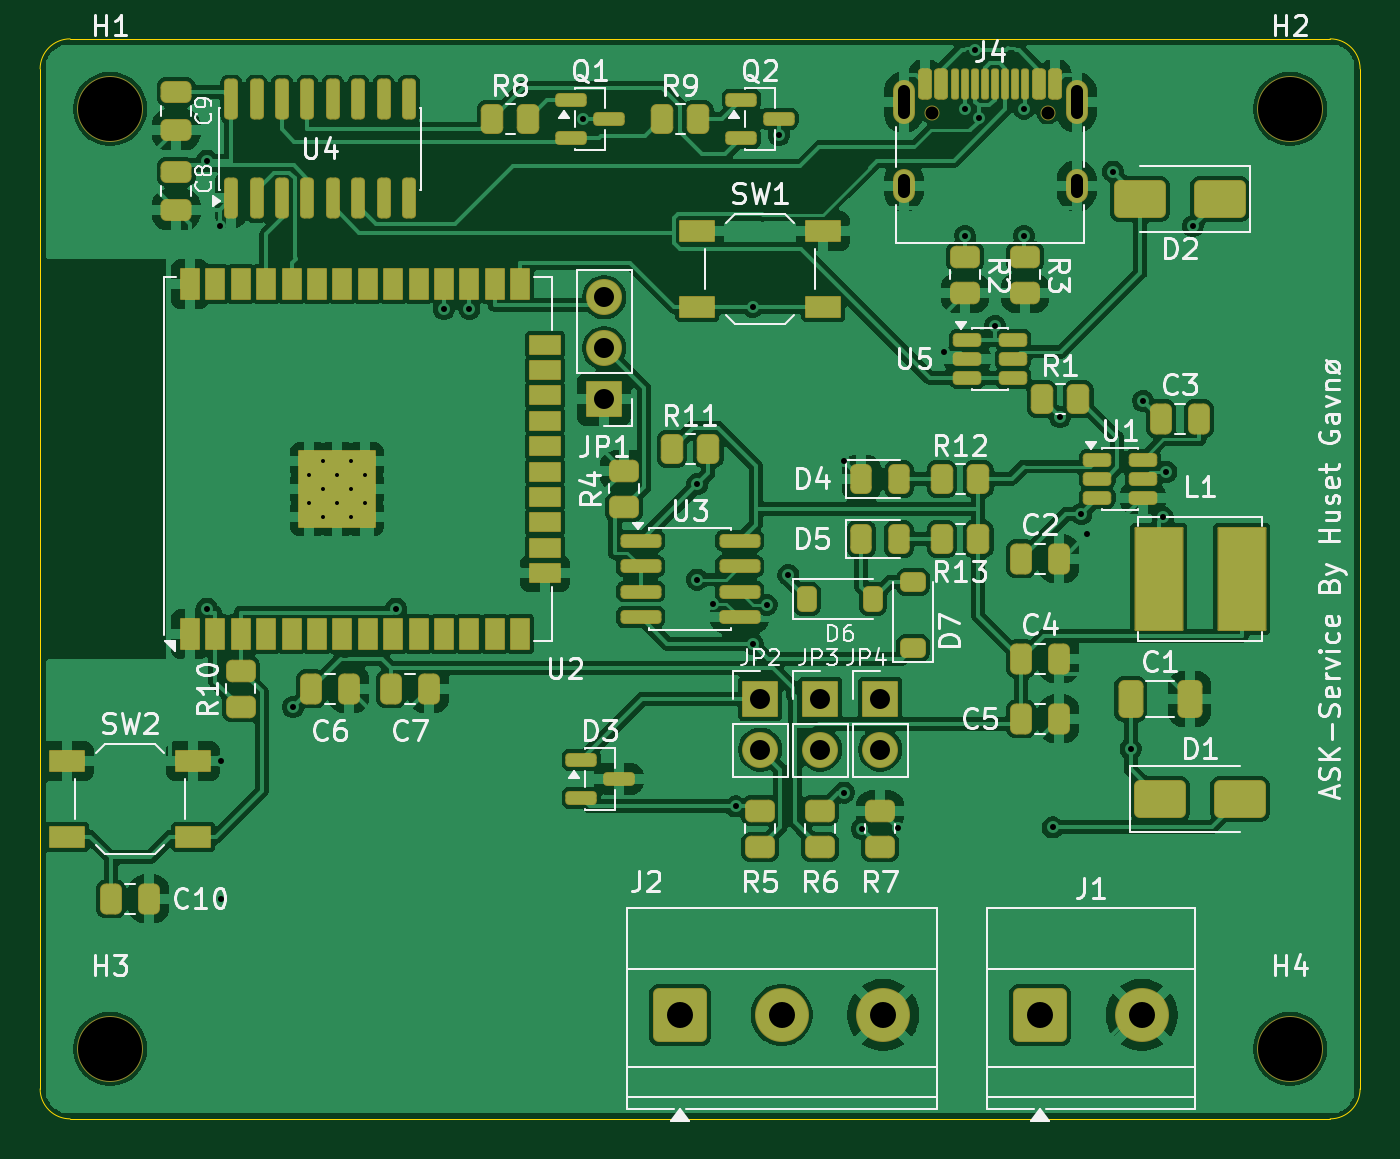
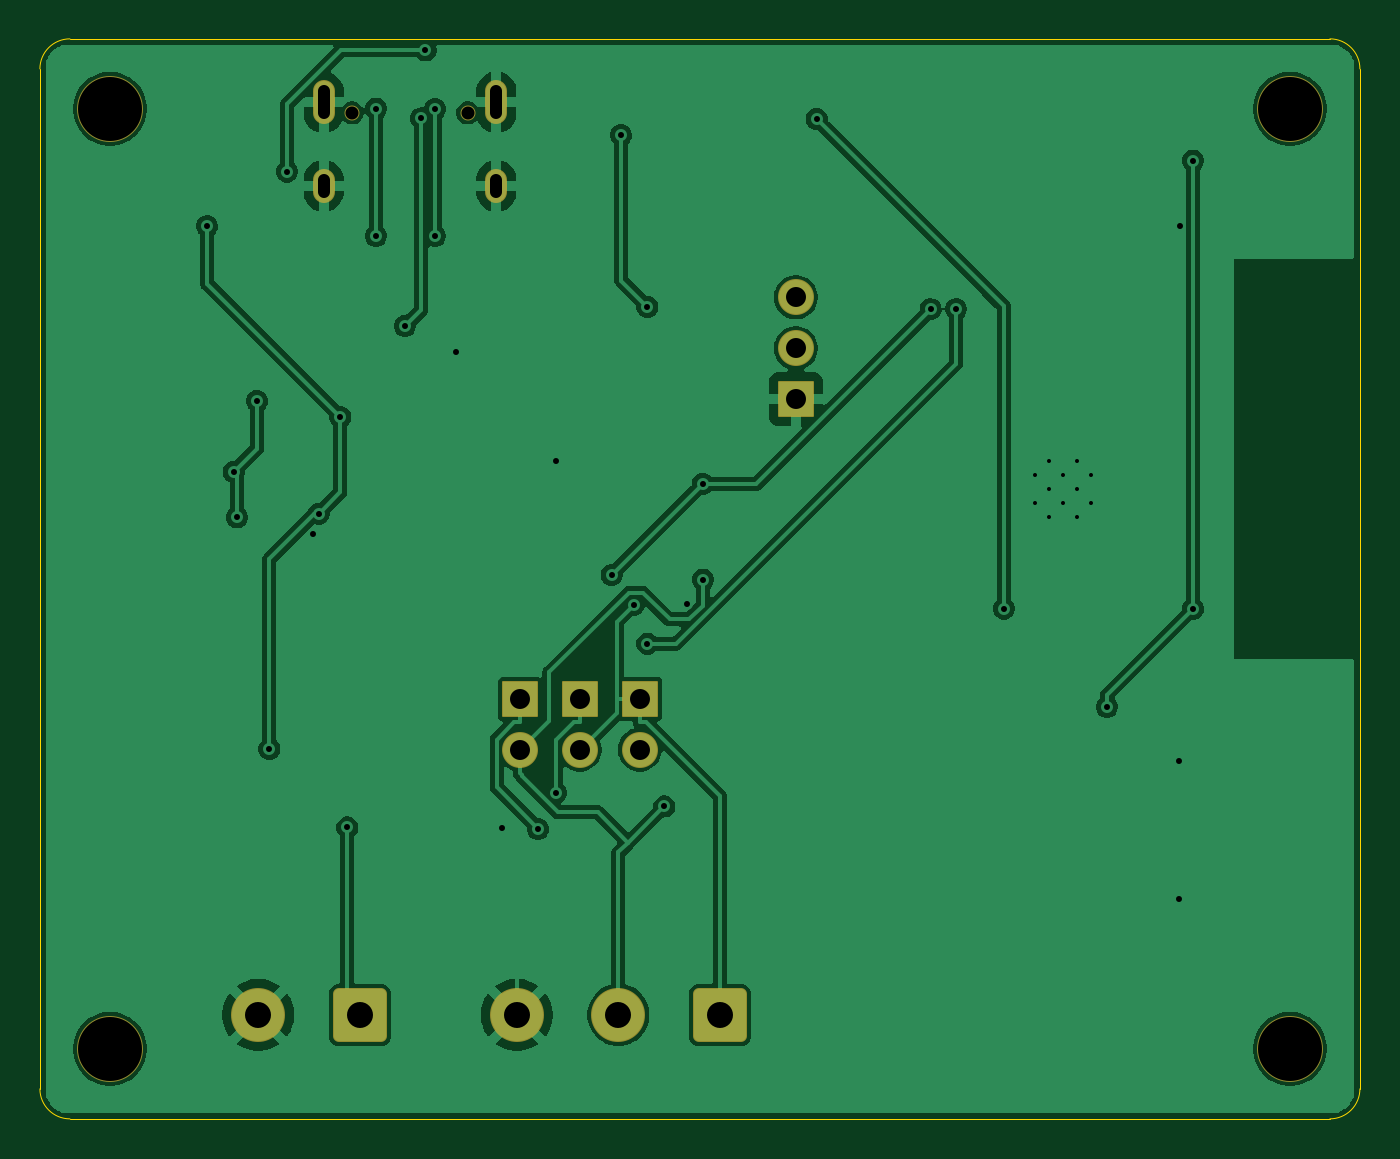
Circuit board: 9 layer files. Board 66.0 x 54.0 mm.
- bottom_copper: varmepumpe-rs485-B_Cu.gbl (83441 bytes)
- bottom_mask: varmepumpe-rs485-B_Mask.gbs (2357 bytes)
- bottom_silk: varmepumpe-rs485-B_Silkscreen.gbo (504 bytes)
- outline: varmepumpe-rs485-Edge_Cuts.gm1 (951 bytes)
- top_copper: varmepumpe-rs485-F_Cu.gtl (228460 bytes)
- top_mask: varmepumpe-rs485-F_Mask.gts (9977 bytes)
- top_silk: varmepumpe-rs485-F_Silkscreen.gto (76900 bytes)
- drill: varmepumpe-rs485-NPTH.drl (502 bytes)
- drill: varmepumpe-rs485-PTH.drl (1675 bytes)

=== bottom_copper: varmepumpe-rs485-B_Cu.gbl (83441 bytes, source omitted) ===
=== bottom_mask: varmepumpe-rs485-B_Mask.gbs (2357 bytes, source withheld) ===
=== bottom_silk: varmepumpe-rs485-B_Silkscreen.gbo ===
%TF.GenerationSoftware,KiCad,Pcbnew,10.0.8-10.0.8~ubuntu24.04.1*%
%TF.CreationDate,2026-11-21T18:41:42+01:00*%
%TF.ProjectId,varmepumpe-rs485,7661726d-6570-4756-9d70-652d72733438,rev?*%
%TF.SameCoordinates,Original*%
%TF.FileFunction,Legend,Bot*%
%TF.FilePolarity,Positive*%
%FSLAX46Y46*%
G04 Gerber Fmt 4.6, Leading zero omitted, Abs format (unit mm)*
G04 Created by KiCad (PCBNEW 10.0.8-10.0.8~ubuntu24.04.1) date 2026-11-21 18:41:42*
%MOMM*%
%LPD*%
G01*
G04 APERTURE LIST*
G04 APERTURE END LIST*
M02*

=== outline: varmepumpe-rs485-Edge_Cuts.gm1 ===
%TF.GenerationSoftware,KiCad,Pcbnew,10.0.8-10.0.8~ubuntu24.04.1*%
%TF.CreationDate,2026-11-21T18:41:42+01:00*%
%TF.ProjectId,varmepumpe-rs485,7661726d-6570-4756-9d70-652d72733438,rev?*%
%TF.SameCoordinates,Original*%
%TF.FileFunction,Profile,NP*%
%FSLAX46Y46*%
G04 Gerber Fmt 4.6, Leading zero omitted, Abs format (unit mm)*
G04 Created by KiCad (PCBNEW 10.0.8-10.0.8~ubuntu24.04.1) date 2026-11-21 18:41:42*
%MOMM*%
%LPD*%
G01*
G04 APERTURE LIST*
%TA.AperFunction,Profile*%
%ADD10C,0.050000*%
%TD*%
G04 APERTURE END LIST*
D10*
X0Y-1500000D02*
G75*
G02*
X1500000Y0I1500000J0D01*
G01*
X0Y-52500000D02*
X0Y-1500000D01*
X1500000Y0D02*
X64500000Y0D01*
X1500000Y-54000000D02*
G75*
G02*
X0Y-52500000I0J1500000D01*
G01*
X64500000Y0D02*
G75*
G02*
X66000000Y-1500000I0J-1500000D01*
G01*
X64500000Y-54000000D02*
X1500000Y-54000000D01*
X66000000Y-1500000D02*
X66000000Y-52500000D01*
X66000000Y-52500000D02*
G75*
G02*
X64500000Y-54000000I-1500000J0D01*
G01*
M02*

=== top_copper: varmepumpe-rs485-F_Cu.gtl (228460 bytes, source omitted) ===
=== top_mask: varmepumpe-rs485-F_Mask.gts (9977 bytes, source omitted) ===
=== top_silk: varmepumpe-rs485-F_Silkscreen.gto (76900 bytes, source omitted) ===
=== drill: varmepumpe-rs485-NPTH.drl ===
M48
; DRILL file KiCad 10.0.8-10.0.8~ubuntu24.04.1 date 2026-11-21T18:41:43
; FORMAT={-:-/ absolute / metric / decimal}
; #@! TF.CreationDate,2026-11-21T18:41:43+01:00
; #@! TF.GenerationSoftware,Kicad,Pcbnew,10.0.8-10.0.8~ubuntu24.04.1
; #@! TF.FileFunction,NonPlated,1,2,NPTH
FMAT,2
METRIC
; #@! TA.AperFunction,NonPlated,NPTH,ComponentDrill
T1C0.650
; #@! TA.AperFunction,NonPlated,NPTH,ComponentDrill
T2C3.200
%
G90
G05
T1
X44.61Y-3.7
X50.39Y-3.7
T2
X3.5Y-3.5
X3.5Y-50.5
X62.5Y-3.5
X62.5Y-50.5
M30

=== drill: varmepumpe-rs485-PTH.drl ===
M48
; DRILL file KiCad 10.0.8-10.0.8~ubuntu24.04.1 date 2026-11-21T18:41:43
; FORMAT={-:-/ absolute / metric / decimal}
; #@! TF.CreationDate,2026-11-21T18:41:43+01:00
; #@! TF.GenerationSoftware,Kicad,Pcbnew,10.0.8-10.0.8~ubuntu24.04.1
; #@! TF.FileFunction,Plated,1,2,PTH
FMAT,2
METRIC
; #@! TA.AperFunction,Plated,PTH,ComponentDrill
T1C0.200
; #@! TA.AperFunction,Plated,PTH,ViaDrill
T2C0.300
; #@! TA.AperFunction,Plated,PTH,ComponentDrill
T3C0.600
; #@! TA.AperFunction,Plated,PTH,ComponentDrill
T4C1.000
; #@! TA.AperFunction,Plated,PTH,ComponentDrill
T5C1.300
%
G90
G05
T1
X13.43Y-21.8
X13.43Y-23.2
X14.13Y-21.1
X14.13Y-22.5
X14.13Y-23.9
X14.83Y-21.8
X14.83Y-23.2
X15.53Y-21.1
X15.53Y-22.5
X15.53Y-23.9
X16.23Y-21.8
X16.23Y-23.2
T2
X8.341Y-6.09
X8.341Y-28.493
X8.98Y-9.345
X9.028Y-36.1
X9.028Y-43.0
X12.653Y-33.397
X17.798Y-28.488
X20.19Y-13.508
X21.46Y-13.519
X27.163Y-4.0
X32.849Y-27.034
X32.863Y-22.257
X33.657Y-28.236
X34.777Y-38.375
X35.622Y-13.4
X35.622Y-30.244
X36.319Y-28.304
X36.938Y-4.812
X37.41Y-26.804
X40.173Y-21.111
X40.2Y-37.685
X41.084Y-39.497
X42.893Y-39.48
X45.173Y-15.651
X46.25Y-3.501
X46.25Y-9.857
X46.721Y-0.575
X46.934Y-3.972
X47.75Y-14.349
X49.189Y-3.487
X49.189Y-9.851
X50.626Y-39.426
X50.984Y-18.896
X52.065Y-23.746
X52.365Y-24.772
X53.634Y-6.634
X54.525Y-35.497
X55.145Y-18.095
X56.145Y-23.929
X56.31Y-21.651
X57.642Y-9.358
T4
X28.2Y-12.92
X28.2Y-15.46
X28.2Y-18.0
X36.0Y-33.0
X36.0Y-35.54
X39.0Y-33.0
X39.0Y-35.54
X42.0Y-33.0
X42.0Y-35.54
T5
X32.0Y-48.8
X37.08Y-48.8
X42.16Y-48.8
X50.0Y-48.8
X55.08Y-48.8
T3
X43.18Y-2.62G85X43.18Y-3.72
G05
X43.18Y-7.05G85X43.18Y-7.65
G05
X51.82Y-2.62G85X51.82Y-3.72
G05
X51.82Y-7.05G85X51.82Y-7.65
G05
M30
